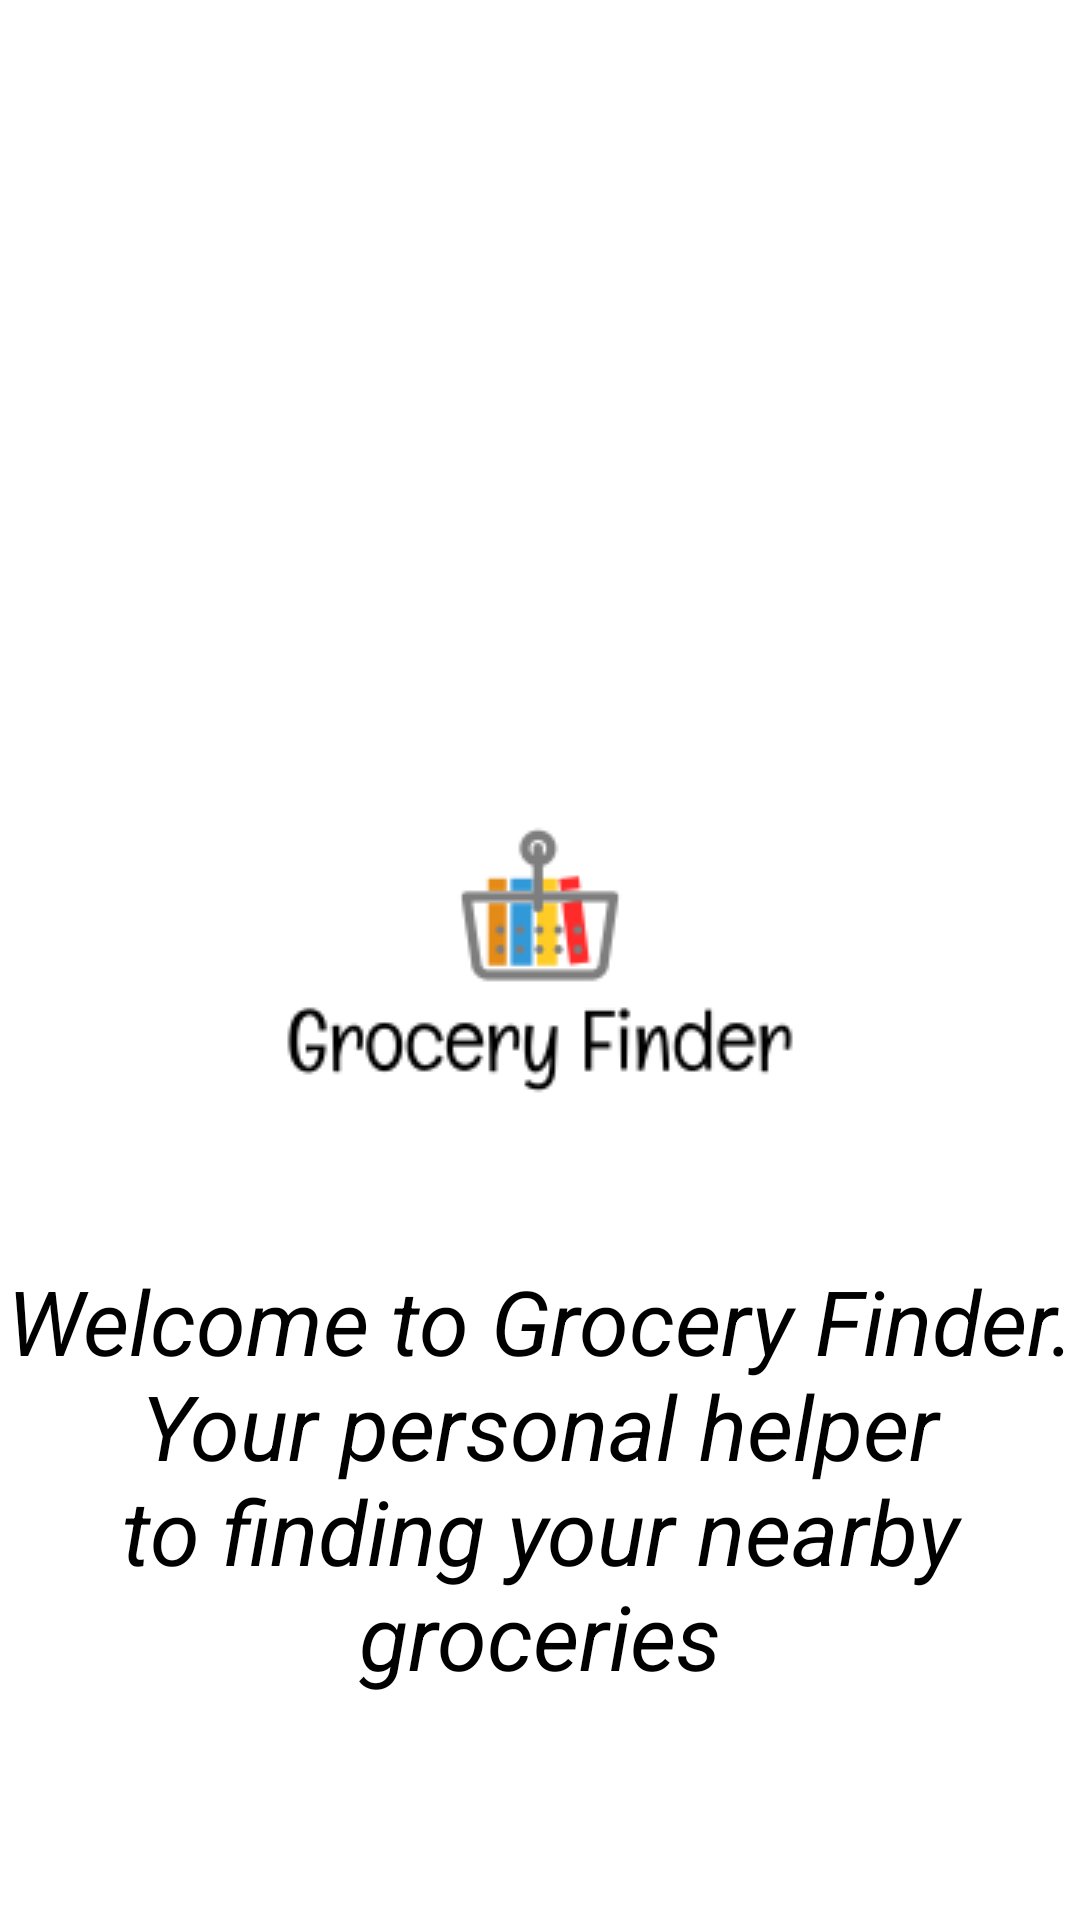

Here is an Android app screen rendered from its layout file. Give the layout XML and the strings, colors and styles it references.
<!-- AndroidManifest.xml: application theme Theme.Groceryfinderfrontend -->
<!-- res/layout/activity_welcome.xml -->
<?xml version="1.0" encoding="utf-8"?>
<RelativeLayout xmlns:android="http://schemas.android.com/apk/res/android"
    xmlns:app="http://schemas.android.com/apk/res-auto"
    xmlns:tools="http://schemas.android.com/tools"
    android:layout_width="match_parent"
    android:layout_height="match_parent"
    tools:context=".WelcomeActivity">

    <ImageView
        android:id="@+id/img_logo"
        android:layout_width="wrap_content"
        android:layout_height="wrap_content"
        android:src="@drawable/grocery_finder_logo"
        android:layout_centerInParent="true"
        />

    <TextView
        android:layout_width="wrap_content"
        android:layout_height="wrap_content"
        android:text="Welcome to Grocery Finder. Your personal helper to finding your nearby groceries"
        android:textStyle="italic"
        android:textAlignment="center"
        android:textColor="@color/black"
        android:textSize="30dp"
        android:layout_below="@+id/img_logo"/>

</RelativeLayout>
<!-- resources referenced by this layout -->
<resources>
  <color name="black">#FF000000</color>
  <!-- drawable grocery_finder_logo: png bitmap (drawable, 5611 bytes) -->
  <style name="Theme.Groceryfinderfrontend" parent="Theme.MaterialComponents.DayNight.DarkActionBar">
          
          <item name="colorPrimary">@color/purple_500</item>
          <item name="colorPrimaryVariant">@color/purple_700</item>
          <item name="colorOnPrimary">@color/white</item>
          
          <item name="colorSecondary">@color/teal_200</item>
          <item name="colorSecondaryVariant">@color/teal_700</item>
          <item name="colorOnSecondary">@color/black</item>
          
          <item name="android:statusBarColor" tools:targetApi="l">?attr/colorPrimaryVariant</item>
          
      </style>
  <color name="purple_500">#FF6200EE</color>
  <color name="purple_700">#FF3700B3</color>
  <color name="white">#FFFFFFFF</color>
  <color name="teal_200">#FF03DAC5</color>
  <color name="teal_700">#FF018786</color>
</resources>
